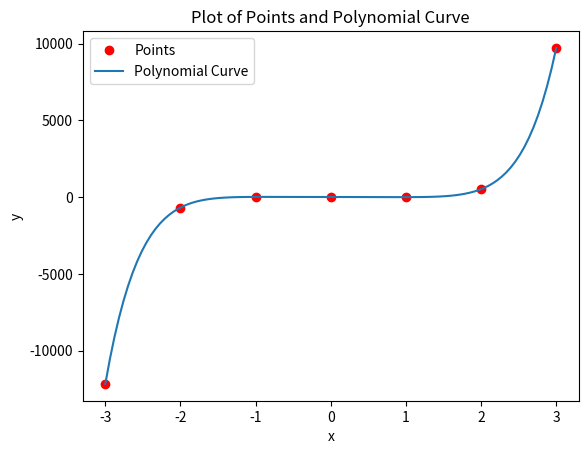

Here is the Python script that generated this plot:
from typing import NamedTuple
import random
import copy
import matplotlib.pyplot as plt
import numpy as np


class Input(NamedTuple):
    ex_len: int
    coefficients: list[int]
    goal: dict[int, int]

class Chromosome:
    def __init__(self, genes: list[int], fitness: float):
        self.genes = genes
        self.fitness = fitness
        
    @classmethod
    def gen_random(cls, input: Input):
        genes: list[int] = [None for _ in range(input.ex_len)]
        for i in range(0, input.ex_len):
            gene = random.choice(input.coefficients)
            if(i == input.ex_len -1):
                while(gene == 0):
                    gene = random.choice(input.coefficients)
            genes[i] = gene
        x = cls(genes, 0)
        return x

    def eval_exp(self, x):
        res = 0
        for i in range(0, len(self.genes)):
            res += self.genes[i]*pow(x, i)
        return res

    def eval_diff_exps(self, input: Input):
        sum_diff = 0
        for x in input.goal:
            sum_diff += abs(input.goal[x] - self.eval_exp(x))
        return sum_diff

    def calc_fitness(self, input: Input):
        diff = self.eval_diff_exps(input)
        self.fitness = float(1 /(1+diff))

    def mutate(self, input: Input,prob_mut_gene: float):
        for i in range(0,len(self.genes)):
            if random.random() < prob_mut_gene:
                gene = random.choice(input.coefficients)
                self.genes[i]= gene
                self.makenonzero(input)

    def makenonzero(self, input):
        while self.genes[len(self.genes)-1] == 0 :
            self.genes[len(self.genes)-1] = random.choice(input.coefficients)

class Genetic:
    def __init__(self, input: Input, prob_xover, prob_mut_chromosome, prob_mut_gene, prob_carry, population_size, max_generation):
        self.input = input
        self.prob_xover = prob_xover
        self.prob_mut_chromosome = prob_mut_chromosome
        self.prob_mut_gene = prob_mut_gene
        self.prob_carry = prob_carry
        self.population_size = population_size
        self.max_generation = max_generation
        
    def generate_population(self):
        population = [Chromosome.gen_random(self.input) for _ in range(self.population_size)]
        return population

    def select_one(self, population: list[Chromosome]):
        index = 0
        r = random.random()
        while r > 0 and index < len(population):
            r -= population[index].fitness
            index += 1
        index -= 1
        return population[index]

    def mating_pool(self, population: list[Chromosome]):
        pop = copy.deepcopy(population)
        sum_fitness = sum(chromosome.fitness for chromosome in population)
        for chromosome in pop:
            chromosome.fitness =  chromosome.fitness / sum_fitness
        pop = sorted(pop,key=lambda x: -x.fitness)
        new_generation_parents = [copy.deepcopy(self.select_one(pop)) for _ in population]
        return new_generation_parents

    def crossover(self, population: list[Chromosome]):
        new_generation = []
        for i in range(0, len(population), 2):
            children1 = population[i]
            children2 = population[i+1]
            if random.random() <= self.prob_xover:
                point = random.randint(0, self.input.ex_len-1)
                children1.genes[:point], children2.genes[point:] = children2.genes[:point], children1.genes[point:]
            new_generation.append(children1)
            new_generation.append(children2)
        return new_generation

    def mutate_pool(self, population: list[Chromosome]):
        mutated_pool = copy.deepcopy(population)
        for chromosome in mutated_pool:
            if random.random() <= self.prob_mut_chromosome:
                chromosome.mutate(self.input,self.prob_mut_gene)      
        return mutated_pool

    def carried_pool(self, population: list[Chromosome]):
        carry_size = int(self.prob_carry * self.population_size)
        carried_pool = sorted(population, key=lambda chromosome: chromosome.fitness, reverse=True)
        return copy.deepcopy(carried_pool[:carry_size])

    def evaluate(self, population: list[Chromosome]):
        for chromosome in population:
            if int(chromosome.fitness) == 1:
                return chromosome
        return None

    def find_ex(self):
        population = self.generate_population()
        cur_num_generation = 0
        while True:
            if cur_num_generation == self.max_generation:
                return population
            cur_num_generation += 1
            
            for chromosome in population:
                chromosome.calc_fitness(self.input)
            result = self.evaluate(population)
            print(max(chromosome.fitness for chromosome in population))
            if result is not None:
                return population

            carried = self.carried_pool(population)
            mating = self.mating_pool(population)
            random.shuffle(population)
            new_generation = self.crossover(mating)
            muted_generation = self.mutate_pool(new_generation)
            population = muted_generation[:self.population_size - len(carried)]
            population.extend(carried)


input_data = Input(
    ex_len=8,
    coefficients=[x for x in range(-10, 10)],
    goal={1: 7, 2: 527, 3: 9723, 0: 9, -1: 11, -2: -677, -3: -12153}
)
# input_data = Input(
#     ex_len=4,
#     coefficients=[x for x in range(-6, 10)],
#     goal={0: 1, 1: 0, 2: -5, -1:-8}
# )

curve_fitting = Genetic(
    input=input_data,
    prob_xover=0.4,
    prob_mut_chromosome=0.6,
    prob_mut_gene=0.7,
    prob_carry=0.09,
    population_size=100,
    max_generation=4000
)

result = curve_fitting.find_ex()

best = sorted(result, key=lambda x: -x.fitness)[0]
coefficients = best.genes
print(coefficients, best.fitness)
x = list(curve_fitting.input.goal.keys())
y = list(curve_fitting.input.goal.values())

x_curve = np.linspace(min(x), max(x), 100)

coefficients.reverse()
y_curve = np.polyval(coefficients, x_curve)
plt.plot(x, y, 'ro', label='Points')
plt.plot(x_curve, y_curve, label='Polynomial Curve')

plt.xlabel('x')
plt.ylabel('y')
plt.title('Plot of Points and Polynomial Curve')

plt.legend()

plt.show()